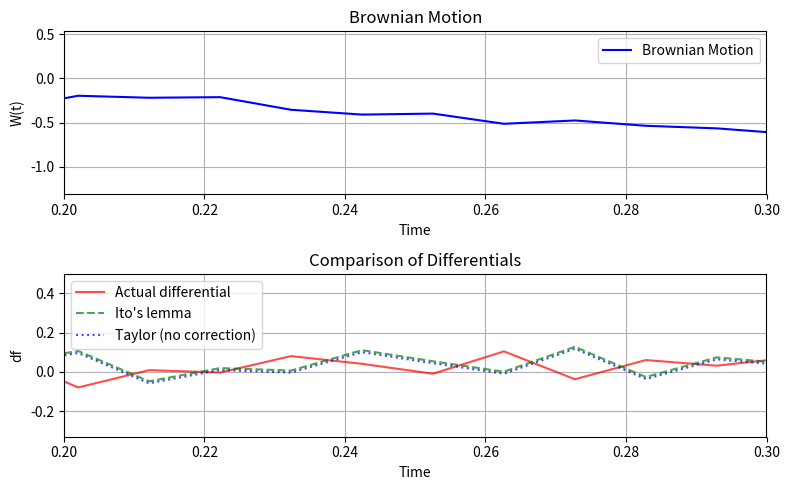

Here is the Python script that generated this plot:
import numpy as np
import matplotlib.pyplot as plt

np.random.seed(42)

T = 1.0  
N = 100  
dt = T/N 
t = np.linspace(0, T, N)

dW = np.random.normal(0, np.sqrt(dt), N)
W = np.cumsum(dW)

f = W**2

df_ito = 2*W*dW + dt

df_taylor = 2*W*dW

df_actual = np.diff(f)

fig, (ax1, ax2) = plt.subplots(2, 1, figsize=(8, 5))

ax1.plot(t, W, 'b-', label='Brownian Motion')
ax1.set_title('Brownian Motion')
ax1.set_xlabel('Time')
ax1.set_ylabel('W(t)')
ax1.grid(True)
ax1.legend()
ax1.set_xlim(0.2, 0.3)

ax2.plot(t[1:], df_actual, 'r-', label='Actual differential', alpha=0.7)
ax2.plot(t[1:], df_ito[:-1], 'g--', label="Ito's lemma", alpha=0.7)
ax2.plot(t[1:], df_taylor[:-1], 'b:', label='Taylor (no correction)', alpha=0.7)
ax2.set_title("Comparison of Differentials")
ax2.set_xlabel('Time')
ax2.set_ylabel('df')
ax2.grid(True)
ax2.legend()
ax2.set_xlim(0.2, 0.3)

plt.tight_layout()
plt.show()
